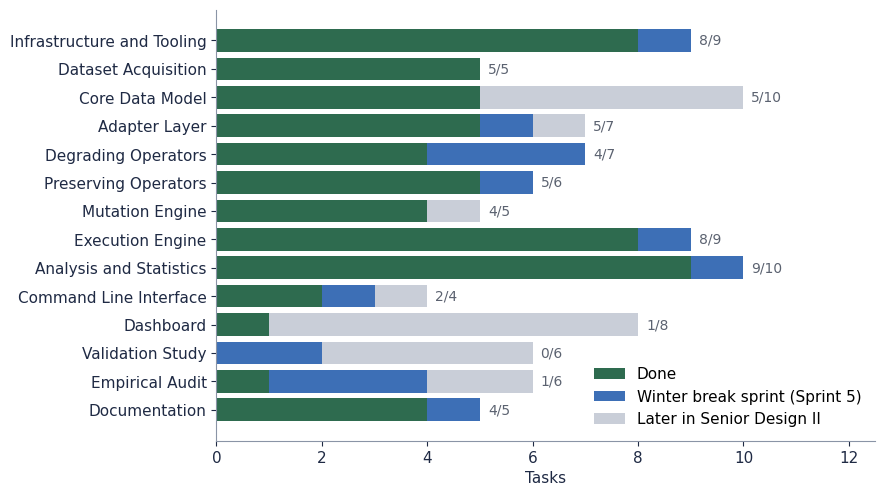

Source code (Python): (Note: this script raises an exception after producing the figure.)
"""Charts for the Final Design Document.

Run from docs/fdd:  python charts/make_charts.py
Writes PNGs into diagrams/. Inputs are the small tables below, taken from the Jira export of
2026-11-10 and the pull requests merged since (see the FDD's project management section).
"""

import math
from datetime import date

import matplotlib

matplotlib.use("Agg")
import matplotlib.dates as mdates
import matplotlib.pyplot as plt
import numpy as np

OUT = "diagrams/"
INK = "#1f2a44"
MUTED = "#5b6270"
DONE = "#2e6b4f"
ACTIVE = "#3d6fb6"
TODO = "#c9ced8"
plt.rcParams.update({"font.family": "DejaVu Sans", "font.size": 11, "axes.edgecolor": "#8a94a6",
                     "axes.labelcolor": INK, "xtick.color": INK, "ytick.color": INK})


def save(fig, name):
    fig.savefig(OUT + name, dpi=220, bbox_inches="tight", facecolor="white")
    plt.close(fig)


# --- Epic status (tasks per epic: done, active, to do) as of 2026-11-22 ---------------------
EPICS = [  # (name, done by end of SD1, winter break sprint, later in SD2), Jira export 2026-11-22
    ("Infrastructure and Tooling", 8, 1, 0),
    ("Dataset Acquisition", 5, 0, 0),
    ("Core Data Model", 5, 0, 5),
    ("Adapter Layer", 5, 1, 1),
    ("Degrading Operators", 4, 3, 0),
    ("Preserving Operators", 5, 1, 0),
    ("Mutation Engine", 4, 0, 1),
    ("Execution Engine", 8, 1, 0),
    ("Analysis and Statistics", 9, 1, 0),
    ("Command Line Interface", 2, 1, 1),
    ("Dashboard", 1, 0, 7),
    ("Validation Study", 0, 2, 4),
    ("Empirical Audit", 1, 3, 2),
    ("Documentation", 4, 1, 0),
]


def epic_status():
    fig, ax = plt.subplots(figsize=(8.5, 5.6))
    names = [e[0] for e in EPICS][::-1]
    d, a, t = (np.array([e[i] for e in EPICS][::-1]) for i in (1, 2, 3))
    y = np.arange(len(names))
    ax.barh(y, d, color=DONE, label="Done")
    ax.barh(y, a, left=d, color=ACTIVE, label="Winter break sprint (Sprint 5)")
    ax.barh(y, t, left=d + a, color=TODO, label="Later in Senior Design II")
    for i in range(len(names)):
        ax.text(d[i] + a[i] + t[i] + 0.15, i, f"{d[i]}/{d[i] + a[i] + t[i]}", va="center", fontsize=10, color=MUTED)
    ax.set_yticks(y, names)
    ax.set_xlabel("Tasks")
    ax.set_xlim(0, 12.5)
    ax.spines[["top", "right"]].set_visible(False)
    ax.legend(loc="lower right", frameon=False)
    save(fig, "chart_epics.png")


# --- Sprint velocity -------------------------------------------------------------------
SPRINTS = [("Sprint 1", 41, 26), ("Sprint 2", 89, 52), ("Sprint 3", 83, 76), ("Sprint 4", 94, 57)]


def velocity():
    fig, ax = plt.subplots(figsize=(7, 3.8))
    x = np.arange(len(SPRINTS))
    planned = [s[1] for s in SPRINTS]
    done = [s[2] for s in SPRINTS]
    ax.bar(x - 0.18, planned, 0.36, color=TODO, label="Committed")
    ax.bar(x + 0.18, done, 0.36, color=DONE, label="Completed")
    for i in x:
        ax.text(i - 0.18, planned[i] + 1.5, str(planned[i]), ha="center", fontsize=10)
        ax.text(i + 0.18, done[i] + 1.5, str(done[i]), ha="center", fontsize=10)
    ax.set_xticks(x, [s[0] for s in SPRINTS])
    ax.set_ylabel("Story points")
    ax.set_ylim(0, 100)
    ax.spines[["top", "right"]].set_visible(False)
    ax.legend(frameon=False, loc="upper left")
    save(fig, "chart_velocity.png")


# --- Timeline -------------------------------------------------------------------------------
TIMELINE = [
    ("S1", date(2026, 9, 29), date(2026, 10, 13), "done", "Setup, corpus survey, interfaces, feasibility study"),
    ("S2", date(2026, 10, 13), date(2026, 10, 27), "done", "Models, loader, corpus freeze, adapters, first operators"),
    ("S3", date(2026, 10, 27), date(2026, 11, 10), "done", "DeepEval adapter, runner, cache, retries, all core statistics, CLI"),
    ("S4", date(2026, 11, 10), date(2026, 11, 24), "done", "Ragas, pilots, negation, Ollama, resumption, rate limits, FDD"),
    ("S5", date(2026, 12, 7), date(2027, 1, 11), "now", "Winter break: pilot fixes, first full audit, findings"),
    ("S6", date(2027, 1, 12), date(2027, 1, 26), "sd2", "Database, results API, Nuxt scaffold, presentation"),
    ("S7", date(2027, 1, 26), date(2027, 2, 9), "sd2", "Profile view, first review round"),
    ("S8", date(2027, 2, 9), date(2027, 2, 23), "sd2", "Comparison view, second review round, agreement"),
    ("S9", date(2027, 2, 23), date(2027, 3, 9), "sd2", "Operator validation scores, fix or drop weak operators"),
    ("S10", date(2027, 3, 9), date(2027, 3, 30), "sd2", "Re-run the full audit with validated operators"),
    ("S11", date(2027, 3, 30), date(2027, 4, 13), "sd2", "Final analysis, extra dashboard views"),
    ("S12", date(2027, 4, 13), date(2027, 4, 24), "sd2", "Findings write-up, README, final documents"),
]
COLORS = {"done": DONE, "now": "#d08a1e", "sd1": ACTIVE, "sd2": "#7a5ea8"}


def timeline():
    fig, ax = plt.subplots(figsize=(10, 5.6))
    for i, (name, start, end, kind, focus) in enumerate(TIMELINE[::-1]):
        ax.barh(i, (end - start).days, left=mdates.date2num(start), color=COLORS[kind], height=0.62)
        ax.text(mdates.date2num(end) + 2, i, focus, va="center", fontsize=9.5, color=INK)
    ax.set_yticks(range(len(TIMELINE)), [t[0] for t in TIMELINE[::-1]])
    ax.xaxis_date()
    ax.xaxis.set_major_formatter(mdates.DateFormatter("%b %Y"))
    ax.xaxis.set_major_locator(mdates.MonthLocator())
    ax.set_xlim(mdates.date2num(date(2026, 9, 20)), mdates.date2num(date(2027, 8, 15)))
    ax.axvline(mdates.date2num(date(2026, 11, 24)), color="#b3304d", lw=1.2, ls="--")
    ax.text(mdates.date2num(date(2026, 11, 24)) + 2, len(TIMELINE) - 0.4, "FDD submitted", color="#b3304d", fontsize=9.5)
    ax.spines[["top", "right"]].set_visible(False)
    handles = [plt.Rectangle((0, 0), 1, 1, color=COLORS[k]) for k in ("done", "now", "sd2")]
    ax.legend(handles, ["Done", "Winter break sprint", "Planned, SD2"], frameon=False,
              loc="upper right", fontsize=9.5)
    plt.setp(ax.get_xticklabels(), fontsize=9.5)
    save(fig, "chart_timeline.png")


# --- UI palette with WCAG contrast -----------------------------------------------------------
PALETTE = [
    ("Ink", "#1f2a44", "Headings, body text, primary button"),
    ("Muted text", "#5b6270", "Captions, axis labels, secondary text"),
    ("Page", "#f4f5f0", "Page background"),
    ("Surface", "#ffffff", "Cards and tables"),
    ("Good", "#2e6b4f", "Detection rates, judge behaving as expected"),
    ("Weak spot", "#b3304d", "Spurious sensitivity, missed mutants"),
    ("Caution", "#8a5a00", "Penalized label text"),
    ("Interval band", "#f3d6dc", "Shaded 95% interval behind a curve"),
]


def luminance(hex_color):
    rgb = [int(hex_color[i:i + 2], 16) / 255 for i in (1, 3, 5)]
    lin = [c / 12.92 if c <= 0.03928 else ((c + 0.055) / 1.055) ** 2.4 for c in rgb]
    return 0.2126 * lin[0] + 0.7152 * lin[1] + 0.0722 * lin[2]


def contrast(a, b):
    la, lb = sorted((luminance(a), luminance(b)), reverse=True)
    return (la + 0.05) / (lb + 0.05)


def palette():
    fig, ax = plt.subplots(figsize=(9, 3.6))
    ax.axis("off")
    ax.set_xlim(0, 4)
    ax.set_ylim(0, 2)
    for i, (name, hx, use) in enumerate(PALETTE):
        col, row = i % 4, 1 - i // 4
        ax.add_patch(plt.Rectangle((col + 0.05, row + 0.42), 0.9, 0.52, color=hx, ec="#c9ced8", lw=0.8))
        on_page = contrast(hx, "#f4f5f0")
        ax.text(col + 0.05, row + 0.32, f"{name}  {hx}", fontsize=10, weight="bold", color=INK)
        ax.text(col + 0.05, row + 0.17, f"vs page: {on_page:.1f}:1", fontsize=9.5, color=MUTED)
    save(fig, "chart_palette.png")
    return [(n, hx, contrast(hx, "#ffffff"), contrast(hx, "#f4f5f0")) for n, hx, _ in PALETTE]


# --- Dose-response illustration ------------------------------------------------------------
def dose_response():
    alpha, r = 0.05, 0.10
    d = np.linspace(0.01, 1, 300)
    fig, ax = plt.subplots(figsize=(7, 3.9))
    for onset, b, label, color in [(0.25, 3, "Responds early (onset 0.25)", DONE),
                                   (0.6, 3, "Responds late (onset 0.60)", ACTIVE)]:
        er = 1 / (1 + np.exp(-(math.log(r / (1 - r)) + b * np.log(d / onset))))
        ax.plot(d, alpha + (1 - alpha) * er, color=color, lw=2, label=label)
        ax.plot([onset], [alpha + (1 - alpha) * r], "o", color=color)
    ax.axhline(alpha, color="#b3304d", ls="--", lw=1)
    ax.text(0.99, alpha + 0.02, "chance (α = 0.05)", ha="right", fontsize=9.5, color="#b3304d")
    ax.axhline(alpha + (1 - alpha) * r, color=MUTED, ls=":", lw=1)
    ax.text(0.01, alpha + (1 - alpha) * r + 0.02, "onset level (14.5%)", fontsize=9.5, color=MUTED)
    ax.set_xlabel("Operator intensity")
    ax.set_ylabel("Hit rate")
    ax.set_ylim(0, 1)
    ax.spines[["top", "right"]].set_visible(False)
    ax.legend(frameon=False, loc="upper left")
    save(fig, "chart_dose_response.png")


# --- Tests by area ---------------------------------------------------------------------------




def tests_chart(counts):
    fig, ax = plt.subplots(figsize=(7, 3.6))
    names = list(counts)[::-1]
    vals = [counts[n] for n in names]
    ax.barh(names, vals, color=DONE)
    for i, v in enumerate(vals):
        ax.text(v + 4, i, str(v), va="center", fontsize=10)
    ax.set_xlabel("Passing tests (CI run on main, 2026-11-19)")
    ax.spines[["top", "right"]].set_visible(False)
    save(fig, "chart_tests.png")


if __name__ == "__main__":
    import json
    import sys

    epic_status()
    velocity()
    timeline()
    dose_response()
    for row in palette():
        print("palette", row[0], row[1], f"white {row[2]:.2f}", f"page {row[3]:.2f}")
    if len(sys.argv) > 1:
        per_file = json.load(open(sys.argv[1]))
        areas = {}
        names = {"engine": "Engine", "data": "Data", "operators": "Operators", "judges": "Judges",
                 "stats": "Statistics", "cli": "CLI", "api": "API"}
        for path, n in per_file.items():
            parts = path.split("/")
            key = names.get(parts[1], "Repository checks") if len(parts) > 2 else "Repository checks"
            areas[key] = areas.get(key, 0) + n
        print("areas", areas, sum(areas.values()))
        tests_chart(areas)
